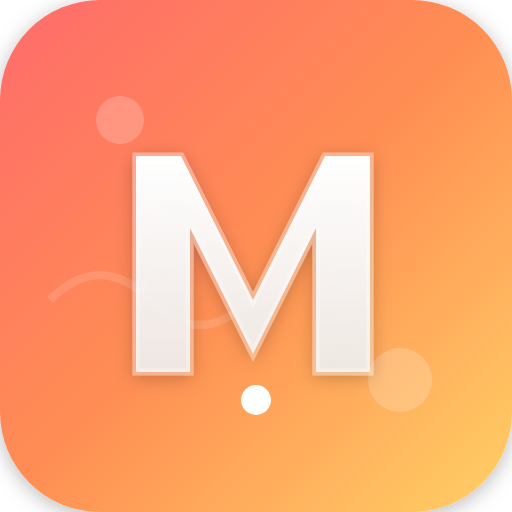
t = 0.00 s
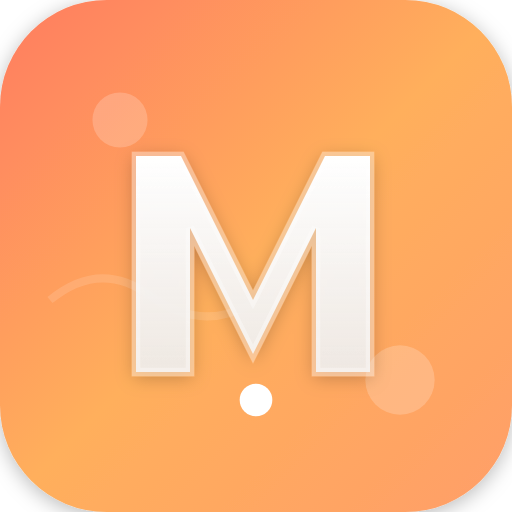
t = 1.33 s
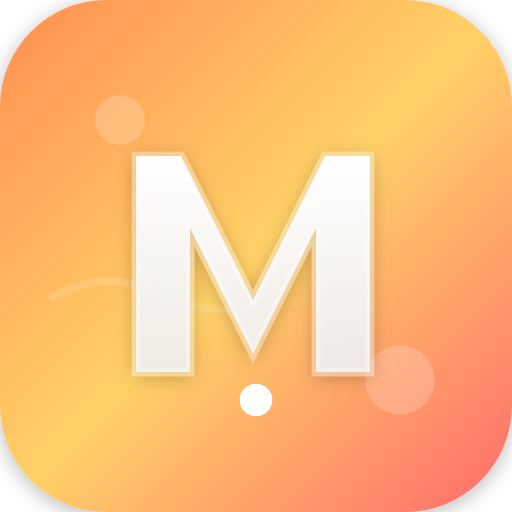
t = 2.67 s
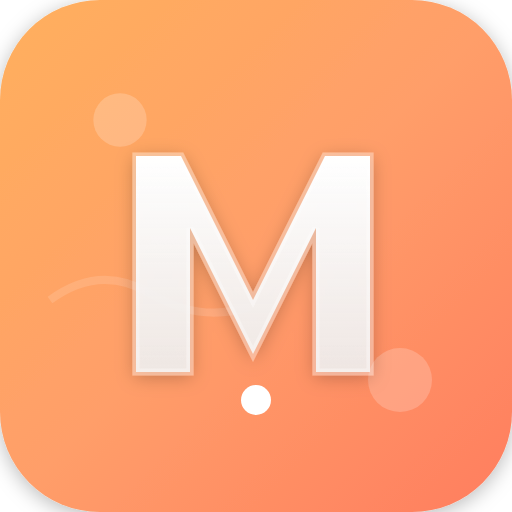
t = 4.00 s
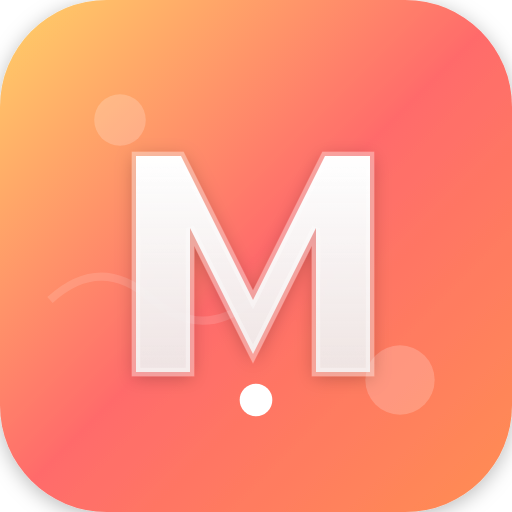
t = 5.33 s
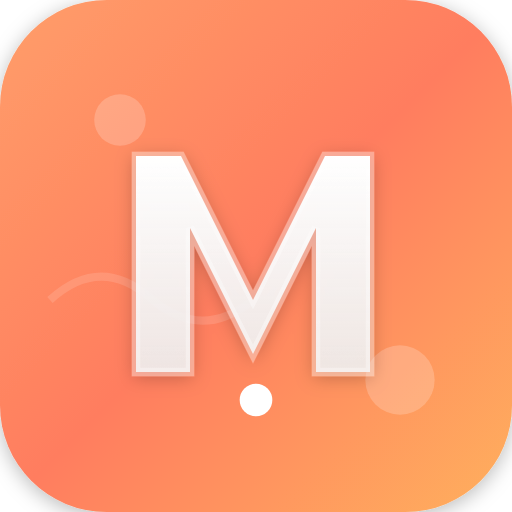
t = 6.67 s

The animated SVG that drew these frames (rendered in a browser with its animation timeline set to each time). Animation: 9 SMIL elements (animate=9); one cycle of 8.00 s, repeats indefinitely.

<?xml version="1.0" encoding="UTF-8" standalone="no"?>
<svg width="512" height="512" viewBox="0 0 512 512" xmlns="http://www.w3.org/2000/svg">
  <defs>
    <linearGradient id="bgGradient" x1="0%" y1="0%" x2="100%" y2="100%">
      <stop offset="0%" style="stop-color:#FF6B6B;stop-opacity:1">
        <animate attributeName="stop-color" 
                 values="#FF6B6B;#FF8E53;#FFD166;#FF6B6B" 
                 dur="8s" 
                 repeatCount="indefinite" />
      </stop>
      <stop offset="50%" style="stop-color:#FF8E53;stop-opacity:1">
        <animate attributeName="stop-color" 
                 values="#FF8E53;#FFD166;#FF6B6B;#FF8E53" 
                 dur="8s" 
                 repeatCount="indefinite" />
      </stop>
      <stop offset="100%" style="stop-color:#FFD166;stop-opacity:1">
        <animate attributeName="stop-color" 
                 values="#FFD166;#FF6B6B;#FF8E53;#FFD166" 
                 dur="8s" 
                 repeatCount="indefinite" />
      </stop>
    </linearGradient>
    <filter id="shadow" x="-20%" y="-20%" width="140%" height="140%">
      <feDropShadow dx="0" dy="4" stdDeviation="10" flood-color="#00000044"/>
    </filter>
    <linearGradient id="textGradient" x1="0%" y1="0%" x2="0%" y2="100%">
      <stop offset="0%" style="stop-color:#FFFFFF;stop-opacity:1" />
      <stop offset="100%" style="stop-color:#F0F0F0;stop-opacity:0.9" />
    </linearGradient>
  </defs>
  
  <!-- Background with rounded corners -->
  <rect width="512" height="512" rx="100" fill="url(#bgGradient)" filter="url(#shadow)">
    <animate attributeName="rx" 
             values="100;110;100" 
             dur="4s" 
             repeatCount="indefinite" />
  </rect>
  
  <!-- Decorative elements -->
  <circle cx="120" cy="120" r="24" fill="#FFFFFF33">
    <animate attributeName="r" 
             values="24;28;24" 
             dur="3s" 
             repeatCount="indefinite" />
  </circle>
  
  <circle cx="400" cy="380" r="32" fill="#FFFFFF33">
    <animate attributeName="r" 
             values="32;36;32" 
             dur="4s" 
             repeatCount="indefinite" />
  </circle>
  
  <path d="M 50 300 Q 100 250 150 300 T 250 300" stroke="#FFFFFF22" stroke-width="8" fill="none">
    <animate attributeName="d" 
             values="M 50 300 Q 100 250 150 300 T 250 300;
                     M 50 300 Q 100 270 150 290 T 250 310;
                     M 50 300 Q 100 250 150 300 T 250 300" 
             dur="6s" 
             repeatCount="indefinite" />
  </path>
  
  <!-- Stylized M letter with 3D effect -->
  <g transform="translate(100, 120) scale(0.9)">
    <path d="M 40 40 
             L 90 40 
             L 170 200 
             L 250 40 
             L 300 40 
             L 300 280 
             L 240 280 
             L 240 120 
             L 170 260 
             L 100 120 
             L 100 280 
             L 40 280 Z" 
          fill="url(#textGradient)" 
          filter="url(#shadow)"
          stroke="#FFFFFF55" 
          stroke-width="8">
      <animate attributeName="stroke-width" 
               values="8;10;8" 
               dur="2s" 
               repeatCount="indefinite" />
    </path>
  </g>
  
  <!-- Small dot accent -->
  <circle cx="256" cy="400" r="15" fill="#FFFFFF">
    <animate attributeName="r" 
             values="15;17;15" 
             dur="2s" 
             repeatCount="indefinite" />
  </circle>
</svg> 